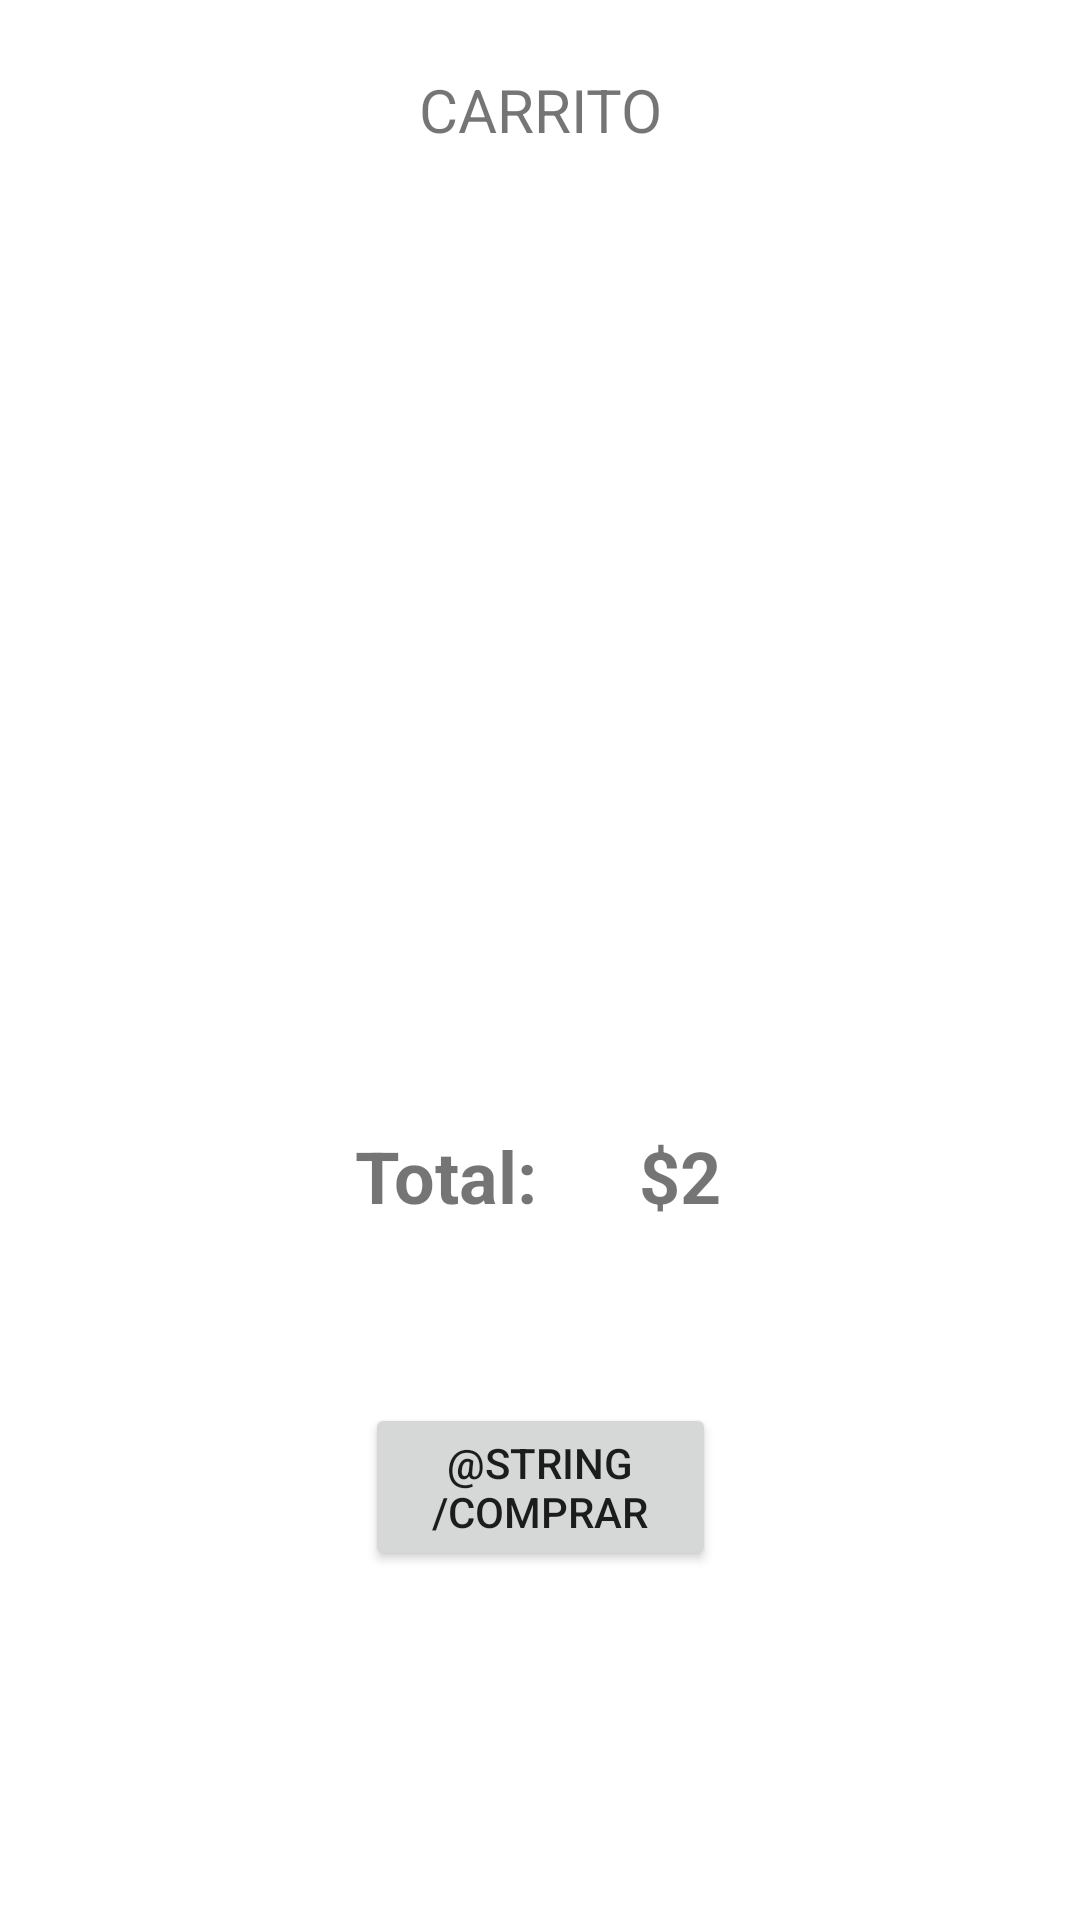

Android layout source for this screen:
<!-- AndroidManifest.xml: application theme Theme.DSM104DesafioPractico2 -->
<!-- res/layout/fragment_dashboard.xml -->
<?xml version="1.0" encoding="utf-8"?>
<androidx.constraintlayout.widget.ConstraintLayout xmlns:android="http://schemas.android.com/apk/res/android"
    xmlns:app="http://schemas.android.com/apk/res-auto"
    xmlns:tools="http://schemas.android.com/tools"
    android:layout_width="match_parent"
    android:layout_height="match_parent"
    tools:context=".ui.dashboard.DashboardFragment">

    <TextView
        android:id="@+id/textDashboard"
        android:layout_width="match_parent"
        android:layout_height="wrap_content"
        android:layout_marginStart="8dp"
        android:layout_marginTop="8dp"
        android:layout_marginEnd="8dp"
        android:text="CARRITO"
        android:textAlignment="center"
        android:textSize="20sp"
        app:layout_constraintBottom_toBottomOf="parent"
        app:layout_constraintEnd_toEndOf="parent"
        app:layout_constraintHorizontal_bias="0.0"
        app:layout_constraintStart_toStartOf="parent"
        app:layout_constraintTop_toTopOf="parent"
        app:layout_constraintVertical_bias="0.025" />

    <TextView
        android:id="@+id/PrecioFinal"
        android:layout_width="wrap_content"
        android:layout_height="wrap_content"
        android:text="$2"
        android:textAlignment="center"
        android:textSize="24sp"
        android:textStyle="bold"
        app:layout_constraintBottom_toBottomOf="parent"
        app:layout_constraintEnd_toEndOf="parent"
        app:layout_constraintHorizontal_bias="0.64"
        app:layout_constraintStart_toStartOf="parent"
        app:layout_constraintTop_toTopOf="parent"
        app:layout_constraintVertical_bias="0.618"
        tools:ignore="MissingConstraints" />

    <TextView
        android:id="@+id/Total"
        android:layout_width="wrap_content"
        android:layout_height="wrap_content"
        android:text="Total:"
        android:textAlignment="center"
        android:textSize="24sp"
        android:textStyle="bold"
        app:layout_constraintBottom_toBottomOf="parent"
        app:layout_constraintEnd_toEndOf="parent"
        app:layout_constraintHorizontal_bias="0.394"
        app:layout_constraintStart_toStartOf="parent"
        app:layout_constraintTop_toTopOf="parent"
        app:layout_constraintVertical_bias="0.618"
        tools:ignore="MissingConstraints" />

    <Button
        android:id="@+id/btnComprar"
        android:layout_width="117dp"
        android:layout_height="56dp"
        android:text="@string/comprar"
        app:layout_constraintBottom_toBottomOf="parent"
        app:layout_constraintEnd_toEndOf="parent"
        app:layout_constraintStart_toStartOf="parent"
        app:layout_constraintTop_toTopOf="parent"
        app:layout_constraintVertical_bias="0.801"
        tools:ignore="MissingConstraints" />

    <androidx.recyclerview.widget.RecyclerView
        android:id="@+id/recyclerViewCarrito"
        android:layout_width="409dp"
        android:layout_height="377dp"
        tools:layout_editor_absoluteX="1dp"
        tools:layout_editor_absoluteY="54dp" />

</androidx.constraintlayout.widget.ConstraintLayout>
<!-- resources referenced by this layout -->
<resources>
  <style name="Theme.DSM104DesafioPractico2" parent="Theme.MaterialComponents.DayNight.DarkActionBar">
          
          <item name="colorPrimary">@color/purple_500</item>
          <item name="colorPrimaryVariant">@color/purple_700</item>
          <item name="colorOnPrimary">@color/white</item>
          
          <item name="colorSecondary">@color/teal_200</item>
          <item name="colorSecondaryVariant">@color/teal_700</item>
          <item name="colorOnSecondary">@color/black</item>
          
          <item name="android:statusBarColor">?attr/colorPrimaryVariant</item>
          
      </style>
  <!-- not gathered from this repository: default colours our renderer supplied (Android Studio template values) -->
  <color name="purple_500">#FF6200EE</color>
  <color name="purple_700">#FF3700B3</color>
  <color name="teal_200">#FF03DAC5</color>
  <color name="teal_700">#FF018786</color>
  <color name="black">#FF000000</color>
  <color name="white">#FFFFFFFF</color>
</resources>
